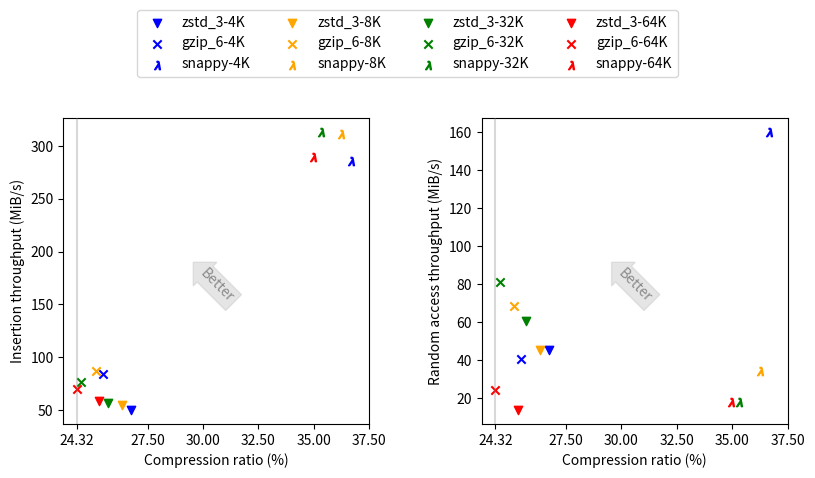

Python code for this plot:
import time
import matplotlib.pyplot as plt

results = {
    "types": [
        "zstd_3-4K",
        "gzip_6-4K",
        "snappy-4K",
        "zstd_3-8K",
        "gzip_6-8K",
        "snappy-8K",
        "zstd_3-32K",
        "gzip_6-32K",
        "snappy-32K",
        "zstd_3-64K",
        "gzip_6-64K",
        "snappy-64K",
    ],
    "compr_ratio": [
        26.75,
        25.49,
        36.67,
        26.35,
        25.16,
        36.23,
        25.70,
        24.52,
        35.31,
        25.33,
        24.32,
        34.96,
    ],
    "ins_thr": [
        50.01,
        84.13,
        286.02,
        54.43,
        86.96,
        311.08,
        56.9,
        77.04,
        313.29,
        58.69,
        69.91,
        289.2,
    ],
    "mg_thr": [
        45.47,
        40.62,
        160.24,
        45.55,
        68.41,
        34.07,
        60.85,
        81.15,
        17.98,
        13.68,
        24.24,
        17.8,
    ],
}

symbols = {"zstd": "v", "gzip": "x", "snappy": "$\\lambda$"}
colors = {"4K": "blue", "8K": "orange", "32K": "green", "64K": "red"}

# Create subplots
fig, (ax1, ax2) = plt.subplots(1, 2, figsize=(8.25, 4))


# Function to extract the suffix and prefix for symbols and colors
def extract_symbol_and_color(type_str):
    for key in symbols.keys():
        if type_str.split("-")[0].startswith(key):
            symbol = symbols[key]
            break
    for key in colors.keys():
        if type_str.split("-")[1] == key:
            color = colors[key]
            break
    return symbol, color


# Plotting the data
for i in range(len(results["types"])):
    symbol, color = extract_symbol_and_color(results["types"][i])

    # Plot for compression speed vs. compression ratio
    ax1.scatter(
        results["compr_ratio"][i],
        results["ins_thr"][i],
        label=results["types"][i],
        marker=symbol,
        color=color,
    )

    # Plot for random access speed vs. compression ratio
    ax2.scatter(
        results["compr_ratio"][i],
        results["mg_thr"][i],
        label=results["types"][i],
        marker=symbol,
        color=color,
    )

# Set labels and titles
ax1.set_xlabel("Compression ratio (%)")
ax1.set_ylabel("Insertion throughput (MiB/s)")

ax2.set_xlabel("Compression ratio (%)")
ax2.set_ylabel("Random access throughput (MiB/s)")

# Create a combined legend
handles, labels = [], []
for i in range(len(results["types"])):
    symbol, color = extract_symbol_and_color(results["types"][i])
    handle = ax1.scatter([], [], marker=symbol, color=color, label=results["types"][i])
    handles.append(handle)
    labels.append(results["types"][i])

min_compr_ratio = min(results["compr_ratio"])
max_compr_ratio = max(results["compr_ratio"])
curr_xticks = list(ax1.get_xticks())
curr_xticks = [x for x in curr_xticks if x >= (min_compr_ratio + 1)]
ax1.axvline(x=min_compr_ratio, alpha=0.3, color="gray", linestyle="-", zorder=10)
ax2.axvline(x=min_compr_ratio, alpha=0.3, color="gray", linestyle="-", zorder=10)
ax1.set_xticks([min_compr_ratio] + curr_xticks)
ax2.set_xticks([min_compr_ratio] + curr_xticks)

fig.legend(
    handles,
    labels,
    loc="upper center",
    ncol=4,
    bbox_to_anchor=(0.5, 1.2),
)

ax1.text(
    0.5,
    0.4,
    "Better",
    alpha=0.4,
    c="black",
    ha="center",
    va="baseline",
    rotation=-45,
    size=10,
    bbox=dict(alpha=0.4, fc="silver", ec="silver", boxstyle="larrow", lw=1),
    transform=ax1.transAxes,
    zorder=0,
)
ax2.text(
    0.5,
    0.4,
    "Better",
    alpha=0.4,
    c="black",
    ha="center",
    va="baseline",
    rotation=-45,
    size=10,
    bbox=dict(alpha=0.4, fc="silver", ec="silver", boxstyle="larrow", lw=1),
    transform=ax2.transAxes,
    zorder=0,
)


# Show plot
fig.tight_layout(rect=[0, 0, 1, 0.95], w_pad=3.0)
plt.savefig(
    f"bidim_charts-{int(time.time())}.png", format="png", bbox_inches="tight", dpi=120
)
plt.close()
